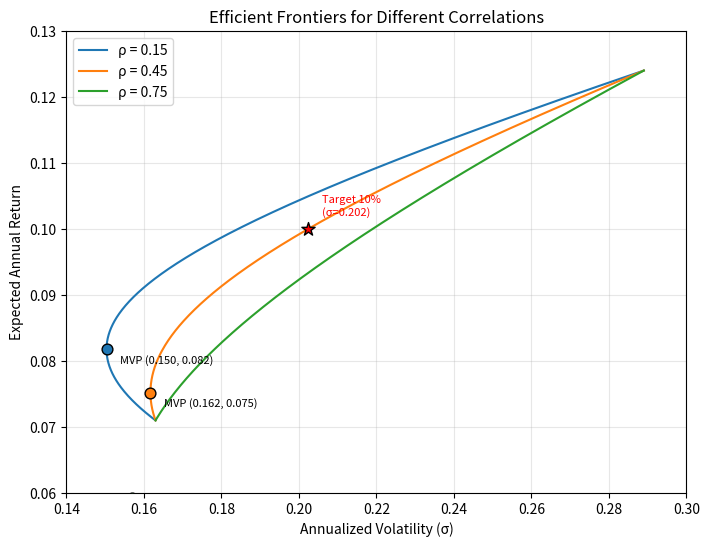

The script that saved this image:
import numpy as np
import matplotlib.pyplot as plt

# 资产参数
r1 = 0.071
r2 = 0.124
sigma1 = 0.163
sigma2 = 0.289
var1 = sigma1**2
var2 = sigma2**2

rhos = [0.15, 0.45, 0.75]
target_return = 0.10

# 存储结果
result = {}

# 准备画图
fig, ax = plt.subplots(figsize=(8, 6))

for rho in rhos:
    cov = rho * sigma1 * sigma2

    # 生成有效前沿：组合权重 w1 从0到1，计算收益和风险
    # 注意：有效前沿是最小方差以上的部分，但我们可以画出全部组合（波动率-收益）曲线
    w1 = np.linspace(0, 1, 500)
    w2 = 1 - w1
    ret = w1 * r1 + w2 * r2
    vol = np.sqrt(w1**2 * var1 + w2**2 * var2 + 2 * w1 * w2 * cov)

    # 找到最小方差组合 (MVP)
    w1_mvp = (var2 - cov) / (var1 + var2 - 2 * cov)
    w2_mvp = 1 - w1_mvp
    ret_mvp = w1_mvp * r1 + w2_mvp * r2
    vol_mvp = np.sqrt(w1_mvp**2 * var1 + w2_mvp**2 * var2 +
                      2 * w1_mvp * w2_mvp * cov)

    # 画前沿曲线
    ax.plot(vol, ret, label=f'ρ = {rho}')
    # 标记 MVP
    ax.scatter(vol_mvp, ret_mvp, marker='o', s=60,
               edgecolors='k', zorder=5)
    ax.annotate(f'MVP ({vol_mvp:.3f}, {ret_mvp:.3f})',
                (vol_mvp, ret_mvp),
                textcoords="offset points", xytext=(10, -10),
                fontsize=8)

    # 保存 ρ=0.45 时的 MVP 波动率
    if rho == 0.45:
        result['mvp_vol_at_rho45'] = vol_mvp

        # 目标收益10%时的组合
        # 注意：若目标收益在资产收益之间，可直接用线性插值得到权重
        w1_target = (target_return - r2) / (r1 - r2)
        w2_target = 1 - w1_target
        vol_target = np.sqrt(w1_target**2 * var1 +
                             w2_target**2 * var2 +
                             2 * w1_target * w2_target * cov)
        result['frontier_vol_at_target'] = vol_target

        # 在图上标记目标收益点
        ax.scatter(vol_target, target_return, marker='*', s=100,
                   color='red', edgecolors='k', zorder=6)
        ax.annotate(f'Target 10%\n(σ={vol_target:.3f})',
                    (vol_target, target_return),
                    textcoords="offset points", xytext=(10, 10),
                    fontsize=8, color='red')

# 图形美化
ax.set_xlabel('Annualized Volatility (σ)')
ax.set_ylabel('Expected Annual Return')
ax.set_title('Efficient Frontiers for Different Correlations')
ax.legend()
ax.grid(True, alpha=0.3)
ax.set_xlim(0.14, 0.30)
ax.set_ylim(0.06, 0.13)

# 保存图像
fig_path = 'effective_frontier.png'
fig.savefig(fig_path, dpi=200, bbox_inches='tight')
result['figure_path'] = fig_path

plt.show()

print(result)
